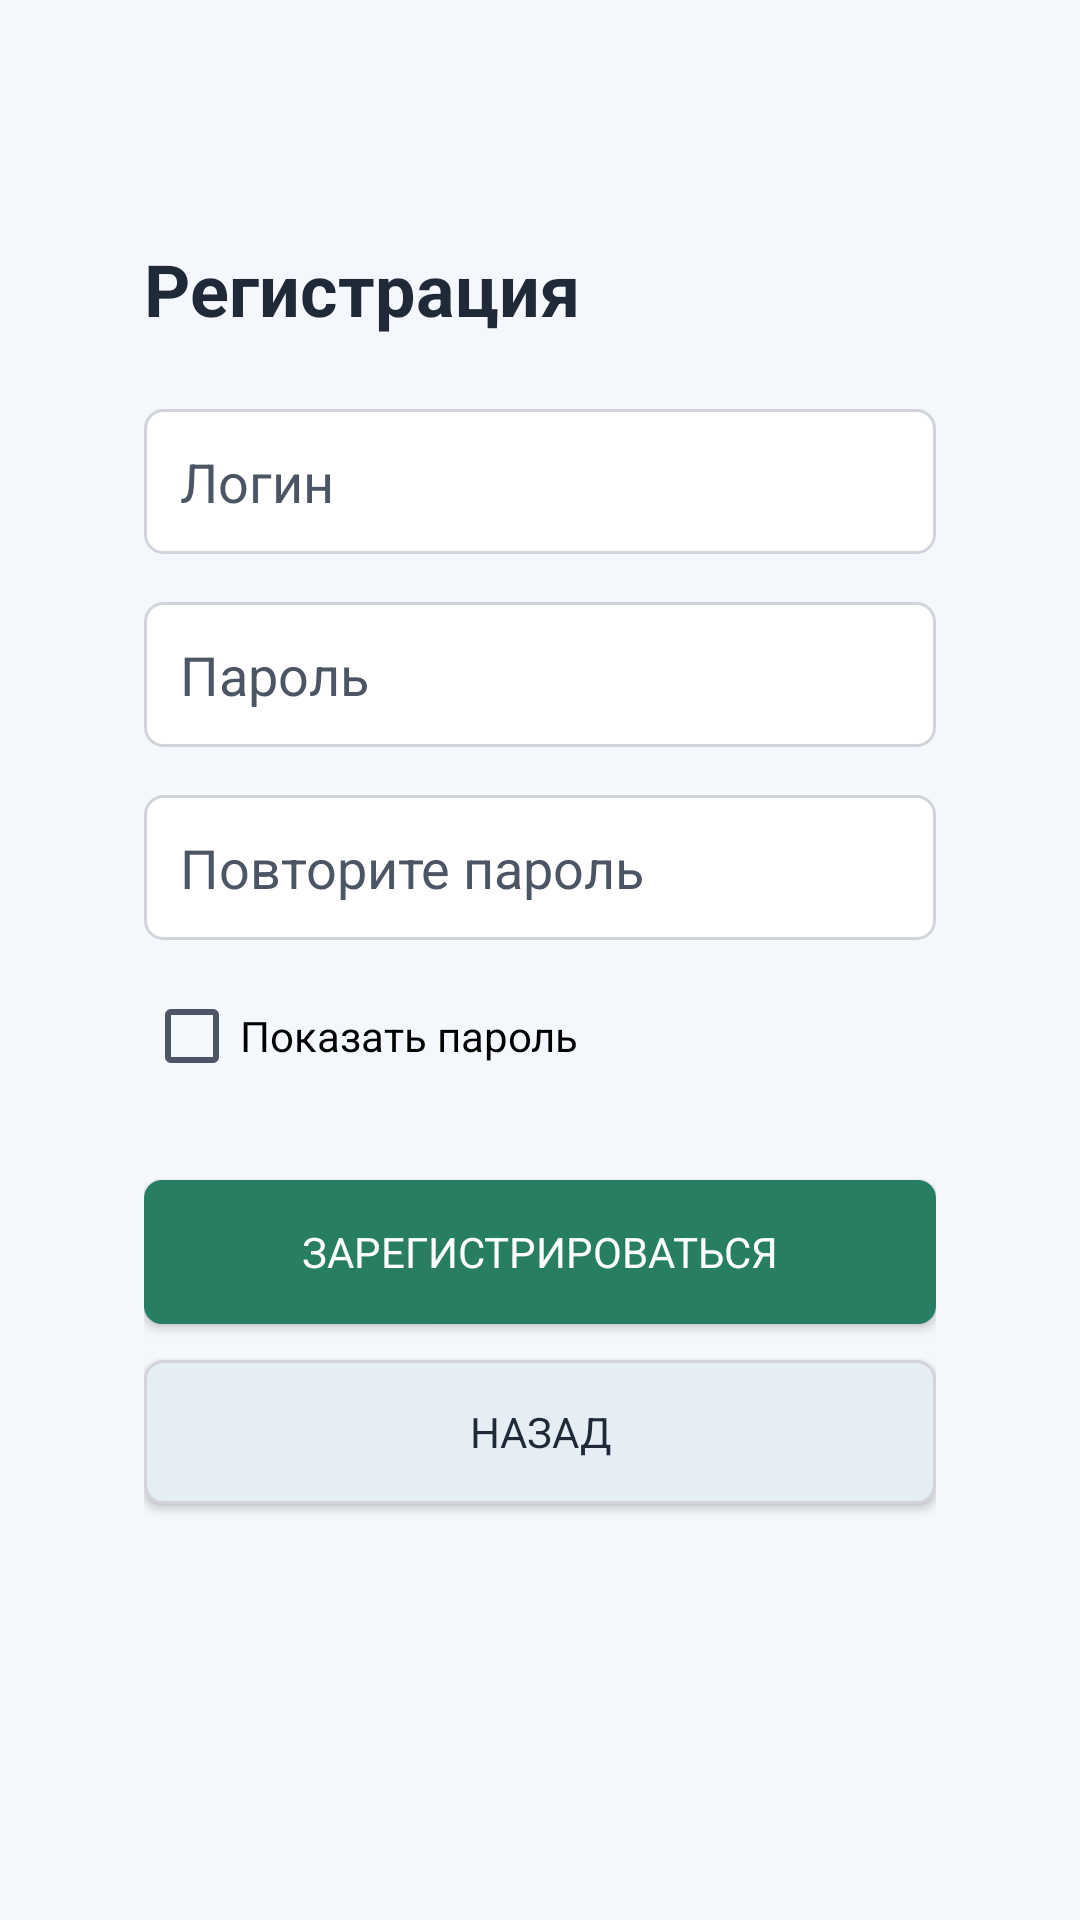

Android layout source for this screen:
<!-- AndroidManifest.xml: application theme Theme.TicTacToe -->
<!-- res/layout/activity_sign_up.xml -->
<?xml version="1.0" encoding="utf-8"?>
<ScrollView xmlns:android="http://schemas.android.com/apk/res/android"
    xmlns:app="http://schemas.android.com/apk/res-auto"
    android:layout_width="match_parent"
    android:layout_height="match_parent"
    android:background="@color/screen_bg"
    android:fillViewport="true">

    <LinearLayout
        android:layout_width="match_parent"
        android:layout_height="wrap_content"
        android:orientation="vertical"
        android:gravity="center_horizontal"
        android:padding="24dp">

    <LinearLayout
        android:background="@drawable/bg_surface_card"
        android:padding="24dp"
        android:layout_marginTop="32dp"
        android:layout_marginBottom="32dp"
        android:layout_width="match_parent"
        android:maxWidth="360dp"
        android:layout_height="match_parent"
        android:orientation="vertical">

        <TextView
            android:id="@+id/titleTextView"
            android:layout_width="match_parent"
            android:layout_height="wrap_content"
            android:text="@string/sign_up_title"
            android:textColor="@color/text_primary"
            android:textSize="24sp"
            android:textStyle="bold" />

            <EditText
                android:id="@+id/loginEditText"
                android:layout_width="match_parent"
                android:layout_height="wrap_content"
                android:layout_marginTop="24dp"
                android:hint="@string/login_hint"
                android:inputType="text"
                android:singleLine="true"
                android:background="@drawable/bg_input"
                android:paddingHorizontal="12dp"
                android:paddingVertical="12dp"
                android:textColor="@color/text_primary"
                android:textColorHint="@color/text_secondary" />

            <EditText
                android:id="@+id/passwordEditText"
                android:layout_width="match_parent"
                android:layout_height="wrap_content"
                android:layout_marginTop="16dp"
                android:hint="@string/password_hint"
                android:inputType="textPassword"
                android:singleLine="true"
                android:background="@drawable/bg_input"
                android:paddingHorizontal="12dp"
                android:paddingVertical="12dp"
                android:textColor="@color/text_primary"
                android:textColorHint="@color/text_secondary" />

            <EditText
                android:id="@+id/repeatPasswordEditText"
                android:layout_width="match_parent"
                android:layout_height="wrap_content"
                android:layout_marginTop="16dp"
                android:hint="@string/repeat_password_hint"
                android:inputType="textPassword"
                android:singleLine="true"
                android:background="@drawable/bg_input"
                android:paddingHorizontal="12dp"
                android:paddingVertical="12dp"
                android:textColor="@color/text_primary"
                android:textColorHint="@color/text_secondary" />

            <CheckBox
                android:id="@+id/showPasswordCheckBox"
                android:layout_width="wrap_content"
                android:layout_height="wrap_content"
                android:layout_marginTop="8dp"
                android:text="@string/show_password" />

            <Button
                app:backgroundTint="@null"
                android:id="@+id/signUpButton"
                android:layout_width="match_parent"
                android:layout_height="wrap_content"
                android:layout_marginTop="24dp"
                android:text="@string/sign_up"
                android:background="@drawable/bg_button_primary"
                android:textColor="@color/white" />

            <Button
                app:backgroundTint="@null"
                android:id="@+id/backToSignInButton"
                android:layout_width="match_parent"
                android:layout_height="wrap_content"
                android:layout_marginTop="12dp"
                android:text="@string/back"
                android:background="@drawable/bg_button_secondary"
                android:textColor="@color/text_primary" />

            <ProgressBar
                android:id="@+id/progressBar"
                android:layout_width="wrap_content"
                android:layout_height="wrap_content"
                android:layout_gravity="center_horizontal"
                android:layout_marginTop="24dp"
                android:visibility="gone" />
        </LinearLayout>
    </LinearLayout>
</ScrollView>
<!-- resources referenced by this layout -->
<resources>
  <color name="screen_bg">#F4F7FB</color>
  <color name="text_primary">#1F2937</color>
  <color name="text_secondary">#4B5563</color>
  <color name="white">#FFFFFF</color>
  <!-- drawable bg_button_primary (drawable) -->
  <shape xmlns:android="http://schemas.android.com/apk/res/android">
      <solid android:color="@color/primary" />
      <corners android:radius="6dp" />
  </shape>
  <!-- drawable bg_button_secondary (drawable) -->
  <shape xmlns:android="http://schemas.android.com/apk/res/android">
      <solid android:color="@color/secondary_fill" />
      <corners android:radius="6dp" />
      <stroke
          android:width="1dp"
          android:color="@color/border" />
  </shape>
  <!-- drawable bg_input (drawable) -->
  <shape xmlns:android="http://schemas.android.com/apk/res/android">
      <solid android:color="@color/surface" />
      <corners android:radius="6dp" />
      <stroke
          android:width="1dp"
          android:color="@color/border" />
  </shape>
  <string name="back">Назад</string>
  <string name="login_hint">Логин</string>
  <string name="password_hint">Пароль</string>
  <string name="repeat_password_hint">Повторите пароль</string>
  <string name="show_password">Показать пароль</string>
  <string name="sign_up">Зарегистрироваться</string>
  <string name="sign_up_title">Регистрация</string>
  <style name="Theme.TicTacToe" parent="Theme.MaterialComponents.Light.NoActionBar">
          <item name="colorPrimary">@color/primary</item>
          <item name="colorPrimaryVariant">@color/primary_dark</item>
          <item name="colorOnPrimary">@color/white</item>
          <item name="colorSecondary">@color/secondary_fill</item>
          <item name="android:colorBackground">@color/screen_bg</item>
          <item name="colorSurface">@color/surface</item>
          <item name="android:textColorPrimary">@color/text_primary</item>
          <item name="android:textColorSecondary">@color/text_secondary</item>
          <item name="android:statusBarColor">@color/screen_bg</item>
          <item name="android:windowLightStatusBar">true</item>
          <item name="android:navigationBarColor">@color/screen_bg</item>
          <item name="android:fontFamily">sans-serif</item>
          <item name="fontFamily">sans-serif</item>
          <item name="materialButtonStyle">@style/TicTacToe.Button.Base</item>
      </style>
  <color name="primary">#277E63</color>
  <color name="secondary_fill">#E6EEF5</color>
  <color name="border">#D1D5DB</color>
  <color name="surface">#FFFFFF</color>
  <color name="primary_dark">#1F6A54</color>
  <style name="TicTacToe.Button.Base" parent="Widget.MaterialComponents.Button">
          <item name="android:textAllCaps">false</item>
          <item name="cornerRadius">6dp</item>
          <item name="android:insetTop">0dp</item>
          <item name="android:insetBottom">0dp</item>
          <item name="android:minHeight">48dp</item>
          <item name="android:textStyle">bold</item>
      </style>
</resources>
